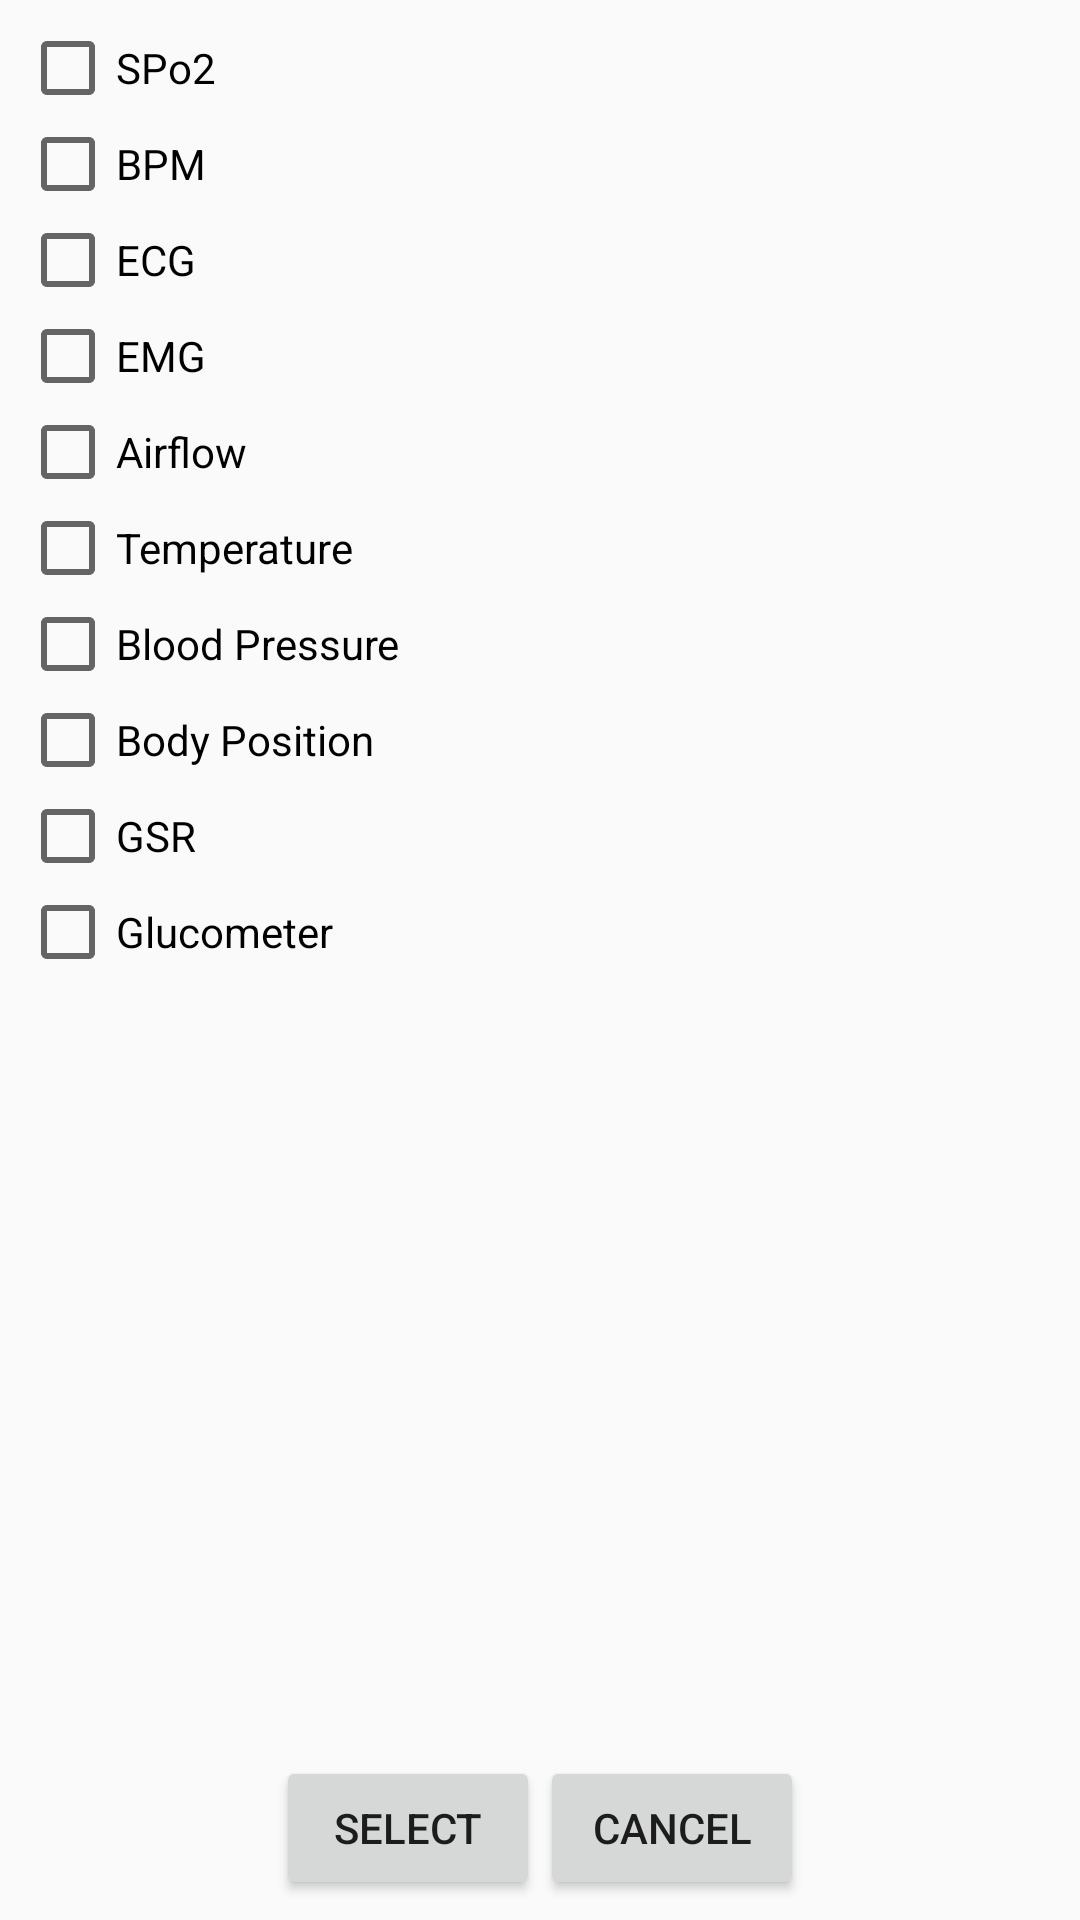

The Android layout XML behind this screen, and the referenced resources:
<!-- AndroidManifest.xml: application theme AppTheme -->
<!-- res/layout/dialog_moduledetails.xml -->
<?xml version="1.0" encoding="utf-8"?>
<LinearLayout xmlns:android="http://schemas.android.com/apk/res/android"
    android:orientation="vertical"
    android:layout_width="match_parent"
    android:layout_height="match_parent"
    android:padding="20px"
    android:id="@+id/module_popup">


    <CheckBox
        android:id="@+id/popup_SPO2"
        android:layout_width="fill_parent"
        android:layout_height="wrap_content"
        android:layout_centerHorizontal="true"
        android:text="SPo2"
        android:clickable="false"
        />
    <CheckBox
        android:id="@+id/popup_BPM"
        android:layout_width="fill_parent"
        android:layout_height="wrap_content"
        android:layout_centerHorizontal="true"
        android:text="BPM"
        android:clickable="false"
        />
    <CheckBox
        android:id="@+id/popup_ECG"
        android:layout_width="fill_parent"
        android:layout_height="wrap_content"
        android:layout_centerHorizontal="true"
        android:text="ECG"
        android:clickable="false"
        />
    <CheckBox
        android:id="@+id/popup_EMG"
        android:layout_width="fill_parent"
        android:layout_height="wrap_content"
        android:layout_centerHorizontal="true"
        android:text="EMG"
        android:clickable="false"
        />
    <CheckBox
        android:id="@+id/popup_airflow"
        android:layout_width="fill_parent"
        android:layout_height="wrap_content"
        android:layout_centerHorizontal="true"
        android:text="Airflow"
        android:clickable="false"
        />
    <CheckBox
        android:id="@+id/popup_temperature"
        android:layout_width="fill_parent"
        android:layout_height="wrap_content"
        android:layout_centerHorizontal="true"
        android:text="Temperature"
        android:clickable="false"
        />
    <CheckBox
        android:id="@+id/popup_bloodpressure"
        android:layout_width="fill_parent"
        android:layout_height="wrap_content"
        android:layout_centerHorizontal="true"
        android:text="Blood Pressure"
        android:clickable="false"
        />
    <CheckBox
        android:id="@+id/popup_bodyposition"
        android:layout_width="fill_parent"
        android:layout_height="wrap_content"
        android:layout_centerHorizontal="true"
        android:text="Body Position"
        android:clickable="false"
        />
    <CheckBox
        android:id="@+id/popup_GSR"
        android:layout_width="fill_parent"
        android:layout_height="wrap_content"
        android:layout_centerHorizontal="true"
        android:text="GSR"
        android:clickable="false"
        />
    <CheckBox
        android:id="@+id/popup_glucometer"
        android:layout_width="fill_parent"
        android:layout_height="wrap_content"
        android:layout_centerHorizontal="true"
        android:text="Glucometer"
        android:clickable="false"
        />



    <LinearLayout xmlns:android="http://schemas.android.com/apk/res/android"
        android:layout_width="fill_parent"
        android:layout_height="fill_parent"
        android:orientation="horizontal"
        android:gravity="center_horizontal|bottom">

        <Button
            android:layout_width="wrap_content"
            android:layout_height="wrap_content"
            android:id="@+id/popup_select_button"
            android:text="Select"
         />

        <Button
            android:layout_width="wrap_content"
            android:layout_height="wrap_content"
            android:id="@+id/popup_cancel_button"
            android:text="Cancel"
        />

    </LinearLayout>
</LinearLayout>
<!-- resources referenced by this layout -->
<resources>
  <style name="AppTheme" parent="android:Theme.Holo">
          
          
      </style>
</resources>
